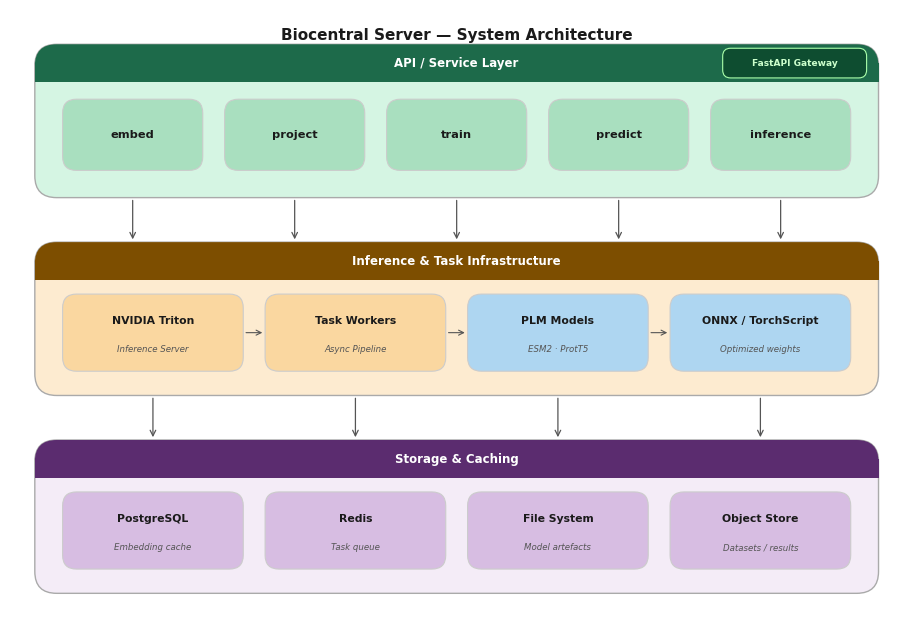

The script that saved this image: (Note: this script raises an exception after producing the figure.)
import matplotlib.pyplot as plt
import matplotlib.patches as mpatches
from matplotlib.patches import FancyBboxPatch

plt.rcParams.update({
    'font.family': 'sans-serif',
    'font.sans-serif': ['Arial', 'DejaVu Sans'],
    'font.size': 8,
    'figure.dpi': 300,
})

LAYERS = [
    ('#1D6A4A', '#D5F5E3', 'API / Service Layer'),
    ('#7D4E00', '#FDEBD0', 'Inference & Task Infrastructure'),
    ('#5B2C6F', '#F4ECF7', 'Storage & Caching'),
]
ARROW    = '#555555'
CARD_EDGE = '#CCCCCC'

# ── Canvas ─────────────────────────────────────────────────────────────────────
W, H = 9.0, 6.2
fig, ax = plt.subplots(figsize=(W, H))
ax.set_xlim(0, W); ax.set_ylim(0, H)
ax.axis('off')
fig.patch.set_facecolor('white')

# ── Helpers ────────────────────────────────────────────────────────────────────
def layer_box(ax, x, y, w, h, hdr_col, body_col, title, hdr_h=0.38):
    r = 0.22
    ax.add_patch(FancyBboxPatch((x, y), w, h,
        boxstyle=f"round,pad=0,rounding_size={r}",
        lw=1.0, edgecolor='#AAAAAA', facecolor=body_col, zorder=2))
    ax.add_patch(FancyBboxPatch((x, y + h - hdr_h), w, hdr_h,
        boxstyle=f"round,pad=0,rounding_size={r}",
        lw=0, edgecolor='none', facecolor=hdr_col, zorder=3))
    ax.add_patch(mpatches.Rectangle((x, y + h - hdr_h), w, hdr_h / 2,
        lw=0, edgecolor='none', facecolor=hdr_col, zorder=3))
    ax.text(x + w / 2, y + h - hdr_h / 2, title,
            ha='center', va='center', fontsize=8.5,
            fontweight='bold', color='white', zorder=4)

def card(ax, x, y, w, h, bg, title, sub=None, fs=8.0):
    ax.add_patch(FancyBboxPatch((x, y), w, h,
        boxstyle="round,pad=0,rounding_size=0.14",
        lw=0.8, edgecolor=CARD_EDGE, facecolor=bg, zorder=5))
    ty = y + h / 2 + (0.12 if sub else 0)
    ax.text(x + w / 2, ty, title,
            ha='center', va='center', fontsize=fs,
            fontweight='bold', color='#1A1A1A', zorder=6)
    if sub:
        ax.text(x + w / 2, y + h / 2 - 0.17, sub,
                ha='center', va='center', fontsize=6.2,
                color='#555555', style='italic', zorder=6)

def arr_v(ax, x, y0, y1):
    ax.annotate('', xy=(x, y1), xytext=(x, y0),
                arrowprops=dict(arrowstyle='->', color=ARROW,
                                lw=0.9, mutation_scale=10), zorder=7)

def arr_h(ax, x0, x1, y):
    ax.annotate('', xy=(x1, y), xytext=(x0, y),
                arrowprops=dict(arrowstyle='->', color=ARROW,
                                lw=0.8, mutation_scale=9), zorder=7)

# ── Layout constants ───────────────────────────────────────────────────────────
LX, LW = 0.25, 8.50          # layer left edge and width
PAD = 0.28                    # inner horizontal padding

# ── LAYER 1 – API  ────────────────────────────────────────────────────────────
# 5 endpoint cards in one row
API_Y  = 4.30
API_H  = 1.55
layer_box(ax, LX, API_Y, LW, API_H, LAYERS[0][0], LAYERS[0][1], LAYERS[0][2])

endpoints = ['embed', 'project', 'train', 'predict', 'inference']
n = len(endpoints)
avail = LW - 2 * PAD
gap   = 0.22
cw    = (avail - (n - 1) * gap) / n
ch    = 0.72
cy    = API_Y + (API_H - 0.38) / 2 - ch / 2 + 0.05   # vertically centred below header

for i, lbl in enumerate(endpoints):
    cx = LX + PAD + i * (cw + gap)
    card(ax, cx, cy, cw, ch, '#A9DFBF', lbl, fs=8.2)

# FastAPI badge (top-right corner inside header)
bw, bh = 1.45, 0.30
ax.add_patch(FancyBboxPatch((LX + LW - bw - 0.12, API_Y + API_H - bh - 0.04), bw, bh,
    boxstyle="round,pad=0,rounding_size=0.08",
    lw=0.8, edgecolor='#AAFFAA', facecolor='#0E4D30', zorder=6))
ax.text(LX + LW - bw / 2 - 0.12, API_Y + API_H - bh / 2 - 0.04,
        'FastAPI Gateway',
        ha='center', va='center', fontsize=6.5,
        fontweight='bold', color='#CCFFCC', zorder=7)

# ── LAYER 2 – Infrastructure ──────────────────────────────────────────────────
INF_H  = 1.55
INF_Y  = API_Y - 0.45 - INF_H
layer_box(ax, LX, INF_Y, LW, INF_H, LAYERS[1][0], LAYERS[1][1], LAYERS[1][2])

inf_cards = [
    ('NVIDIA Triton',     'Inference Server', '#FAD7A0'),
    ('Task Workers',      'Async Pipeline',   '#FAD7A0'),
    ('PLM Models',        'ESM2 · ProtT5',    '#AED6F1'),
    ('ONNX / TorchScript','Optimized weights','#AED6F1'),
]
n_inf = len(inf_cards)
cw_inf = (avail - (n_inf - 1) * gap) / n_inf
ch_inf = 0.78
cy_inf = INF_Y + (INF_H - 0.38) / 2 - ch_inf / 2 + 0.05

inf_cx = []
for i, (title, sub, bg) in enumerate(inf_cards):
    cx = LX + PAD + i * (cw_inf + gap)
    inf_cx.append(cx + cw_inf / 2)
    card(ax, cx, cy_inf, cw_inf, ch_inf, bg, title, sub, fs=7.8)

# horizontal connectors inside infra
mid_inf = cy_inf + ch_inf / 2
for i in range(len(inf_cards) - 1):
    x0 = LX + PAD + i * (cw_inf + gap) + cw_inf
    x1 = x0 + gap
    arr_h(ax, x0, x1, mid_inf)

# ── LAYER 3 – Storage ─────────────────────────────────────────────────────────
STO_H  = 1.55
STO_Y  = INF_Y - 0.45 - STO_H
layer_box(ax, LX, STO_Y, LW, STO_H, LAYERS[2][0], LAYERS[2][1], LAYERS[2][2])

sto_cards = [
    ('PostgreSQL',   'Embedding cache',   '#D7BDE2'),
    ('Redis',        'Task queue',         '#D7BDE2'),
    ('File System',  'Model artefacts',    '#D7BDE2'),
    ('Object Store', 'Datasets / results', '#D7BDE2'),
]
n_sto = len(sto_cards)
cw_sto = (avail - (n_sto - 1) * gap) / n_sto
ch_sto = 0.78
cy_sto = STO_Y + (STO_H - 0.38) / 2 - ch_sto / 2 + 0.05

sto_cx = []
for i, (title, sub, bg) in enumerate(sto_cards):
    cx = LX + PAD + i * (cw_sto + gap)
    sto_cx.append(cx + cw_sto / 2)
    card(ax, cx, cy_sto, cw_sto, ch_sto, bg, title, sub, fs=7.8)

# ── VERTICAL ARROWS between layers ────────────────────────────────────────────
# API → Infra: arrows from each endpoint card down
api_cx = [LX + PAD + i * (cw + gap) + cw / 2 for i in range(n)]
# Map 5 endpoints → 4 infra cards (embed→Triton, project→Workers, train→Workers,
#                                   predict→PLM, inference→ONNX)
mapping = [0, 1, 1, 2, 3]
for i, ep_x in enumerate(api_cx):
    arr_v(ax, ep_x, API_Y, API_Y - 0.45)

# Infra → Storage: align by index
for i, ix in enumerate(inf_cx):
    arr_v(ax, ix, INF_Y, INF_Y - 0.45)

# ── Title ──────────────────────────────────────────────────────────────────────
ax.text(W / 2, H - 0.18, 'Biocentral Server — System Architecture',
        ha='center', va='top', fontsize=11,
        fontweight='bold', color='#1A1A1A')

plt.tight_layout(pad=0.3)
plt.savefig('/mnt/user-data/outputs/biocentral_architecture.pdf',
            dpi=300, bbox_inches='tight', facecolor='white')
plt.savefig('/mnt/user-data/outputs/biocentral_architecture.png',
            dpi=300, bbox_inches='tight', facecolor='white')
print("Done")
